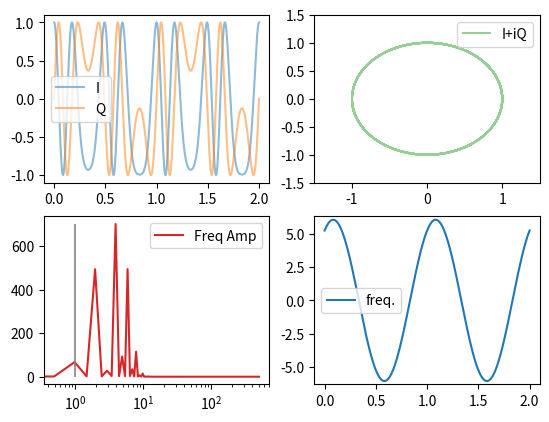

The script that saved this image:

import numpy as np
import matplotlib.pyplot as plt
from numpy.typing import NDArray

LIGHT_OF_SPEED = 3.e8
SENSOR_FREQUENCY = 24.e9
COEFF_ALPHA = 2 * SENSOR_FREQUENCY / LIGHT_OF_SPEED
SAMPLE_RATE = 1000  # [Hz]


def calculate_frequency(
        times: NDArray, f_coeff: float, radius: float, f_object: float, delta: float = 0.) -> NDArray:
    freq = 2 * np.pi * f_coeff * radius * f_object * np.cos(2 * np.pi * f_object * times - delta)
    return freq


def calculate_phase(
        times: NDArray, f_coeff: float, radius: float, f_object: float, delta: float = 0.) -> NDArray:
    freq = 2 * np.pi * f_coeff * radius \
        * (np.sin(2 * np.pi * f_object * times - delta) + np.sin(delta))
    return freq


def calculate_iq_waves(
        times: NDArray, f_coeff: float, radius: float, f_object: float, delta: float = 0.) \
        -> tuple[NDArray, NDArray, NDArray, NDArray]:
    freq = calculate_frequency(times, f_coeff, radius, f_object, delta)
    theta_i = calculate_phase(times, f_coeff, radius, f_object, delta)
    theta_q = theta_i - np.pi / 2
    i_data = 1. * np.cos(theta_i)
    q_data = 1. * np.cos(theta_q)
    return np.c_[i_data, q_data], freq, theta_i, theta_q


def main():
    radius = 6.e-3  # [m]
    f_object = 1.  # [Hz]
    max_time = 2.  # [sec]
    delta = np.pi / 6
    times = np.linspace(0., max_time, int(max_time * SAMPLE_RATE))
    iq_data, iq_freq, theta_i, theta_q = calculate_iq_waves(times, COEFF_ALPHA, radius, f_object, delta=delta)

    # fft
    chunk = 2048
    fft_result = np.fft.fft(iq_data[:chunk, 0])
    fft_freq = np.fft.fftfreq(chunk, 1. / SAMPLE_RATE)
    fft_abs = np.abs(fft_result)
    fft_abs = fft_abs[:chunk//2]
    fft_freq = fft_freq[:chunk//2]

    fig, axes = plt.subplots(2, 2)
    axes[0, 0].plot(times, iq_data[:, 0], alpha=0.5, label='I')
    axes[0, 0].plot(times, iq_data[:, 1], alpha=0.5, label='Q')
    axes[0, 1].plot(iq_data[:, 0], iq_data[:, 1], c='C2', alpha=0.5, label='I+iQ')
    axes[1, 0].plot(fft_freq, fft_abs, c='C3', label='Freq Amp')
    axes[1, 0].vlines(f_object, ymin=0., ymax=np.max(fft_abs), color='gray', alpha=0.8)
    axes[1, 1].plot(times, iq_freq, label='freq.')

    axes[0, 1].set_xlim((-1.5, 1.5))
    axes[0, 1].set_ylim((-1.5, 1.5))
    axes[1, 1].set_ylim((-2*np.pi, 2*np.pi))
    axes[0, 0].legend()
    axes[0, 1].legend()
    axes[1, 0].legend()
    axes[1, 1].legend()
    axes[1, 0].set_xscale('log')
    plt.show()


if __name__ == '__main__':
    main()
